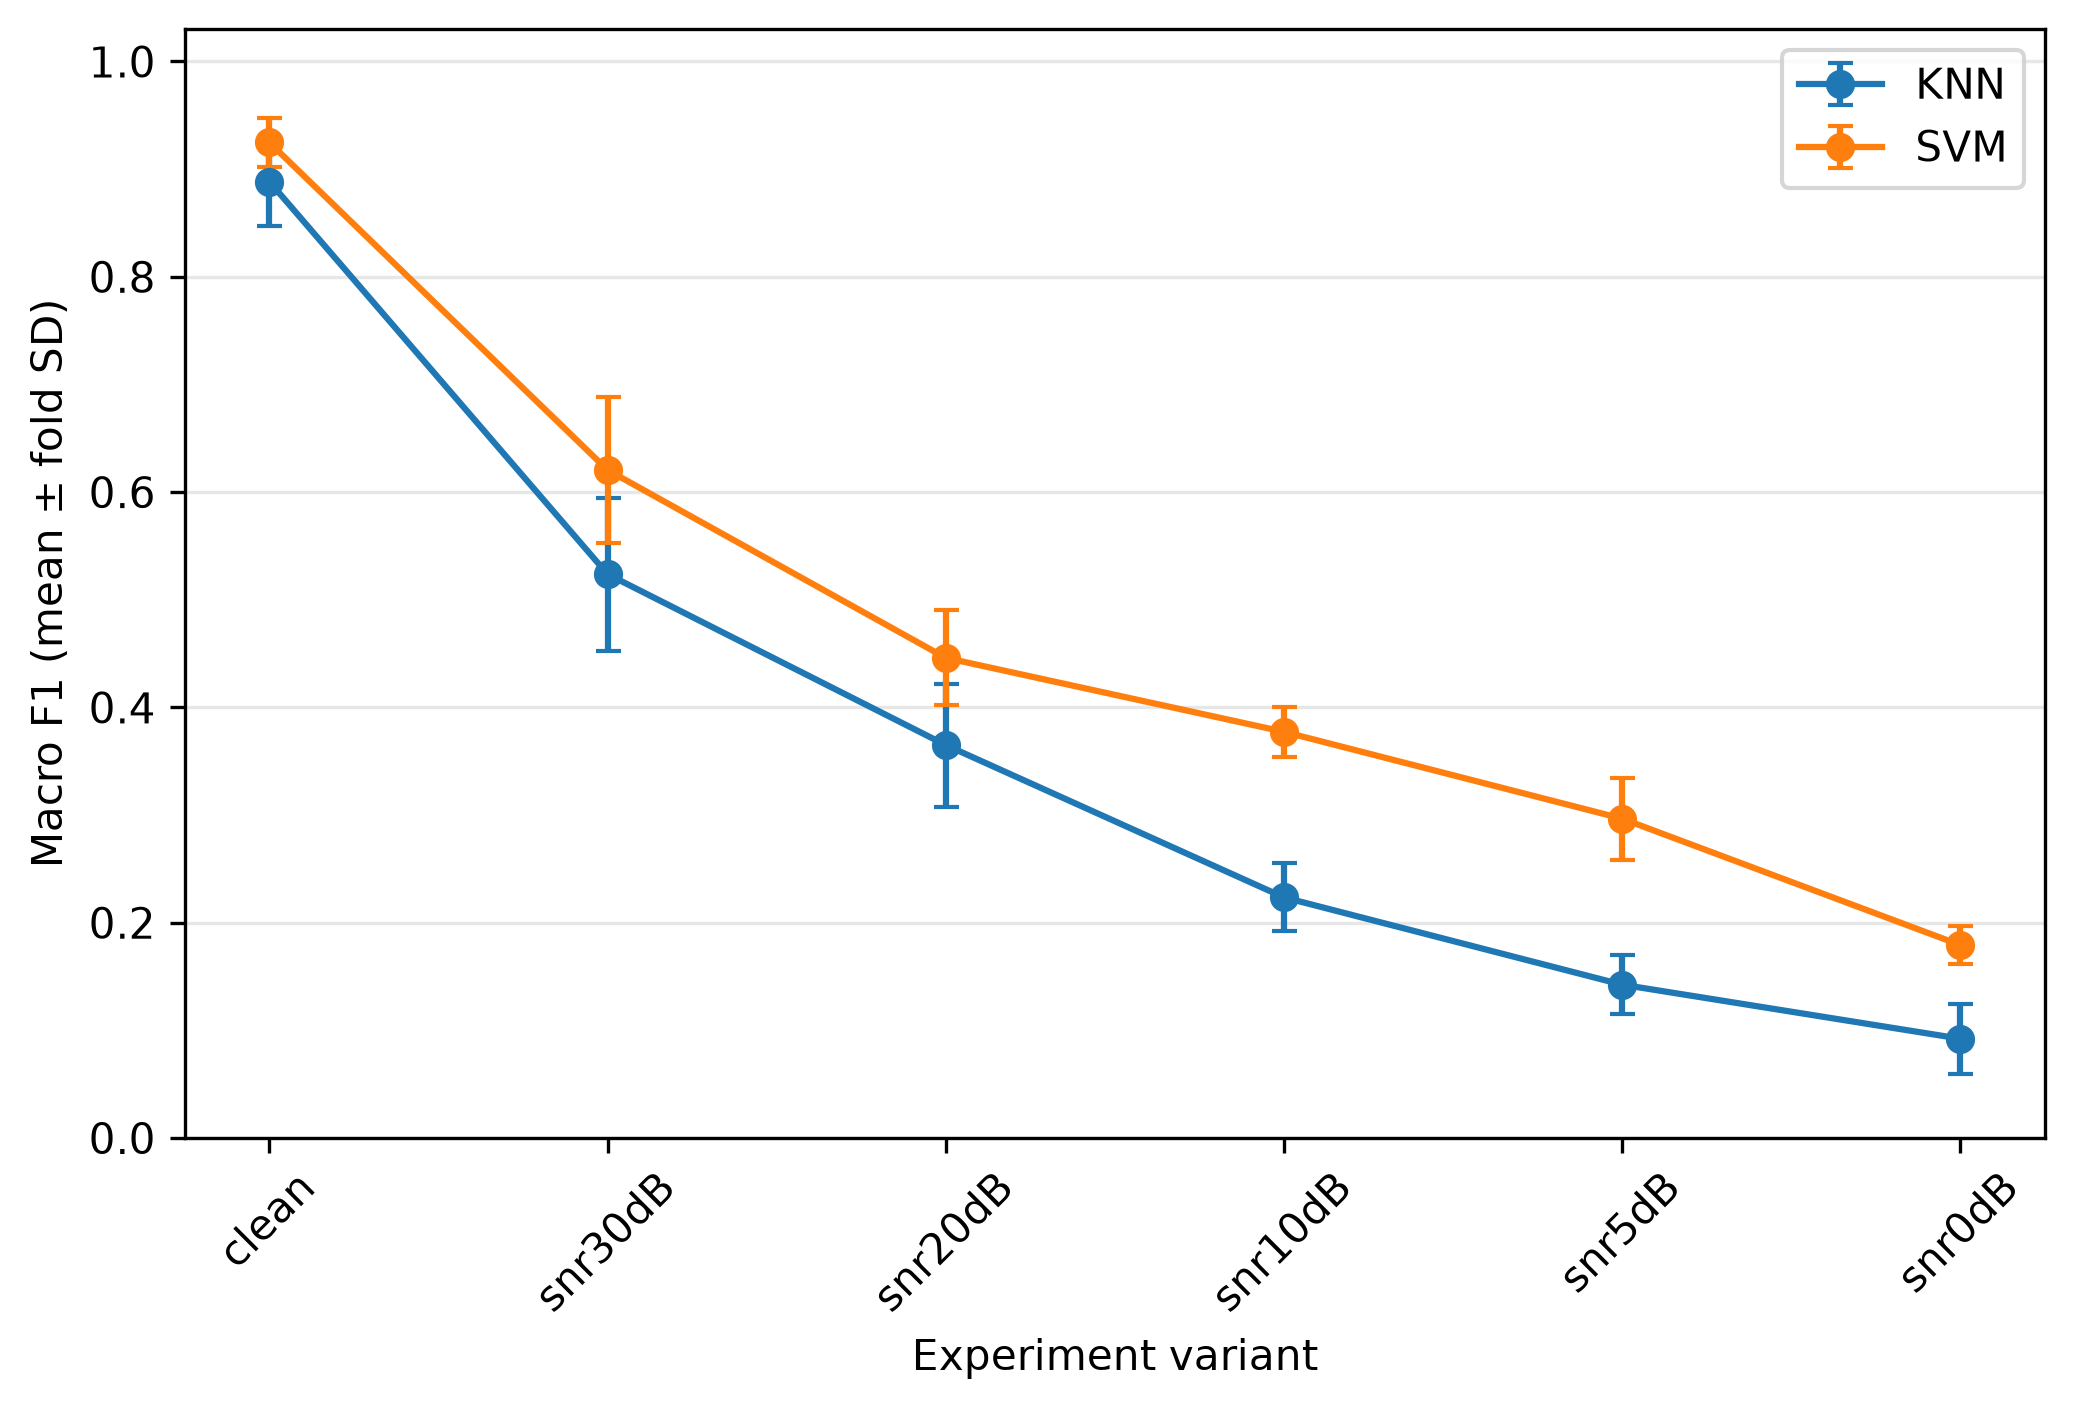

Values plotted in this chart, from the file beside it:
variant, algorithm, nested, snr_db, accuracy_mean, accuracy_std, precision_macro_mean, precision_macro_std, recall_macro_mean, recall_macro_std, f1_macro_mean, f1_macro_std, training_seconds_mean, training_seconds_std, inference_seconds_mean, inference_seconds_std, inference_ms_per_clip_mean, inference_ms_per_clip_std, f1_clapping_mean, f1_clapping_std, f1_clock_alarm_mean, f1_clock_alarm_std, f1_dog_mean, f1_dog_std
clean, knn, False, clean, 0.89, 0.04062, 0.9101, 0.02971, 0.89, 0.04062, 0.8884, 0.04154, 0.005035, 0.007453, 0.01986, 0.03332, 0.4966, 0.833, 0.8474, 0.06608, 0.822, 0.04307, 0.8919, 0.08348
clean, svm, False, clean, 0.925, 0.02236, 0.9294, 0.02177, 0.925, 0.02236, 0.9248, 0.02248, 0.003381, 0.0006564, 0.000751, 0.0001164, 0.01878, 0.00291, 0.8999, 0.0306, 0.9146, 0.06035, 0.9248, 0.02515
snr30dB, knn, False, 30, 0.565, 0.05148, 0.7105, 0.1422, 0.565, 0.05148, 0.5237, 0.07112, 0.001366, 7.473873442661914e-05, 0.002969, 0.0001619, 0.07423, 0.004048, 0.487, 0.04082, 0.7245, 0.08951, 0.2244, 0.2037
snr30dB, svm, False, 30, 0.67, 0.05568, 0.7389, 0.08817, 0.67, 0.05568, 0.6205, 0.06791, 0.002848, 0.0002097, 0.0007341, 5.612854527773529e-05, 0.01835, 0.001403, 0.789, 0.07245, 0.6577, 0.05231, 0.5453, 0.1308
snr20dB, knn, False, 20, 0.46, 0.05385, 0.4178, 0.08744, 0.46, 0.05385, 0.365, 0.05711, 0.001296, 8.973425242345163e-05, 0.002967, 0.0004877, 0.07418, 0.01219, 0.436, 0.05913, 0.6096, 0.1265, 0.04444, 0.08889
snr20dB, svm, False, 20, 0.565, 0.0255, 0.4428, 0.1365, 0.565, 0.0255, 0.446, 0.04423, 0.003001, 0.0002049, 0.0007296, 1.905805856711817e-05, 0.01824, 0.0004765, 0.7058, 0.08174, 0.6167, 0.04082, 0.08444, 0.1037
snr10dB, knn, False, 10, 0.35, 0.02739, 0.2557, 0.09928, 0.35, 0.02739, 0.2235, 0.03154, 0.001212, 7.378174857325379e-05, 0.003209, 0.0005627, 0.08023, 0.01407, 0.423, 0.0404, 0.1689, 0.1524, 0.0, 0.0
snr10dB, svm, False, 10, 0.5, 0.02739, 0.3154, 0.02095, 0.5, 0.02739, 0.3773, 0.02327, 0.003042, 0.0002528, 0.0007103, 1.3009135034185106e-05, 0.01776, 0.0003252, 0.5974, 0.134, 0.6737, 0.07023, 0.0, 0.0
snr5dB, knn, False, 5, 0.255, 0.01871, 0.1399, 0.08741, 0.255, 0.01871, 0.1424, 0.02744, 0.001356, 6.382750505453495e-05, 0.003017, 0.0004233, 0.07544, 0.01058, 0.2148, 0.07757, 0.08, 0.16, 0.0, 0.0
snr5dB, svm, False, 5, 0.395, 0.02915, 0.3146, 0.07723, 0.395, 0.02915, 0.2967, 0.03819, 0.003014, 0.0001564, 0.0007547, 1.89610551262882e-05, 0.01887, 0.000474, 0.2244, 0.1388, 0.8054, 0.09765, 0.0, 0.0
snr0dB, knn, False, 0, 0.215, 0.02, 0.09502, 0.07823, 0.215, 0.02, 0.09226, 0.03246, 0.00144, 0.0001652, 0.002937, 0.0004884, 0.07342, 0.01221, 0.03636, 0.07273, 0.08, 0.16, 0.0, 0.0
snr0dB, svm, False, 0, 0.275, 0.01581, 0.2433, 0.0007399, 0.275, 0.01581, 0.1792, 0.0179, 0.003023, 6.631326838575012e-05, 0.0007692, 5.177327575518152e-05, 0.01923, 0.001294, 0.0, 0.0, 0.5406, 0.08454, 0.0, 0.0
